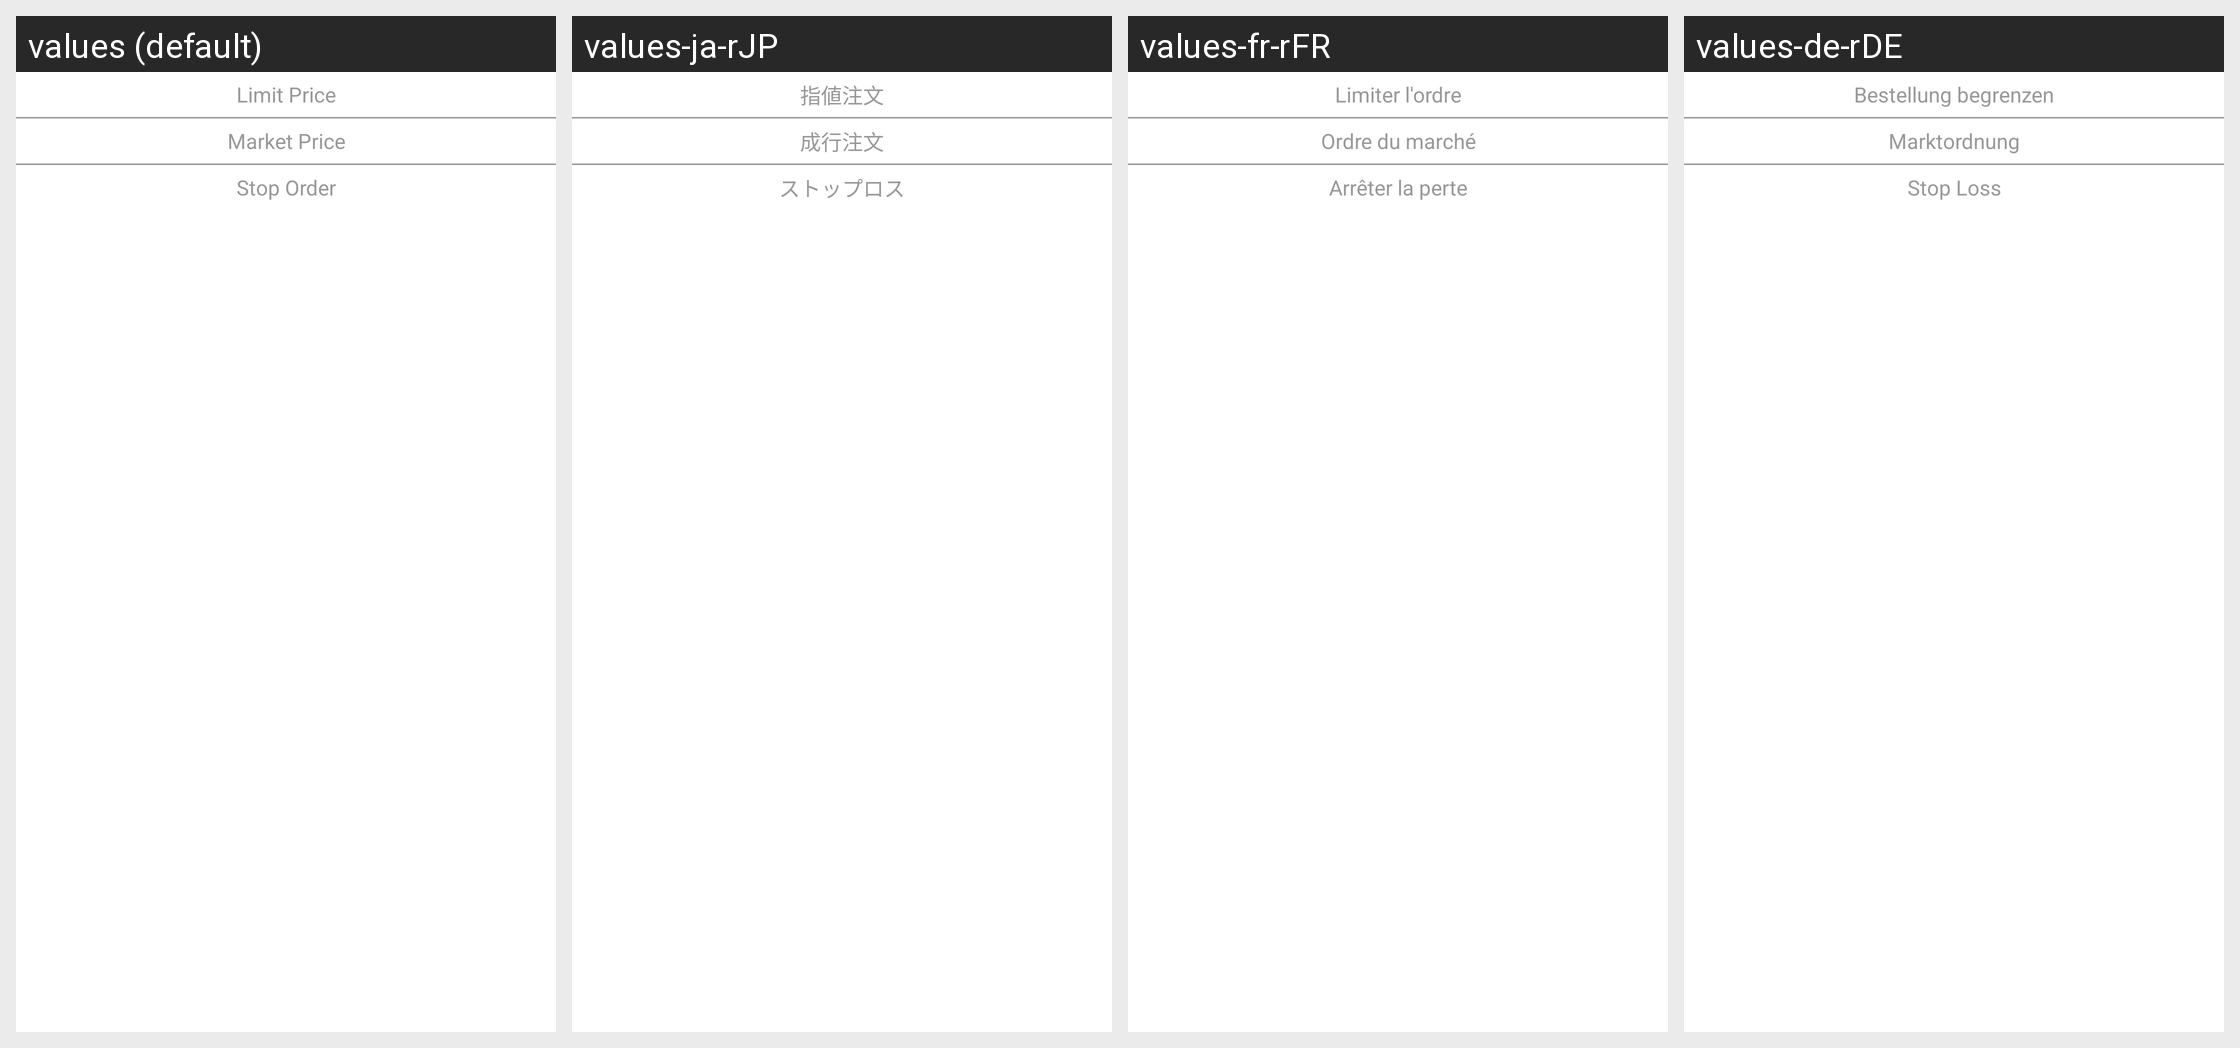

For this localized Android screen grid, give each drawn string resource with its value in every locale shown.
Android screen res/layout/pop_six_entrust.xml rendered under 4 locales, left to right: values (default), values-ja-rJP, values-fr-rFR, values-de-rDE. Device: Nexus 5 (rendered at 1080×1920; each locale shown at half size, 540×960, under a caption strip naming it); theme AppTheme.StartingWindowTheme.
Other locales in the repository, not shown: values-en, values-es-rES, values-it-rIT, values-ko-rKR, values-zh-rCN, values-zh-rMO.
Strings drawn on this screen, with the default value and each locale's value (text and hints the layout hard-codes, and strings that could not be matched under every locale, appear in the picture but are not listed):

text_limit_entrust
  values: Limit Price
  values-ja-rJP: 指値注文
  values-fr-rFR: Limiter l'ordre
  values-de-rDE: Bestellung begrenzen

text_Market_entrust
  values: Market Price
  values-ja-rJP: 成行注文
  values-fr-rFR: Ordre du marché
  values-de-rDE: Marktordnung

text_plan_entrust
  values: Stop Order
  values-ja-rJP: ストップロス
  values-fr-rFR: Arrêter la perte
  values-de-rDE: Stop Loss
